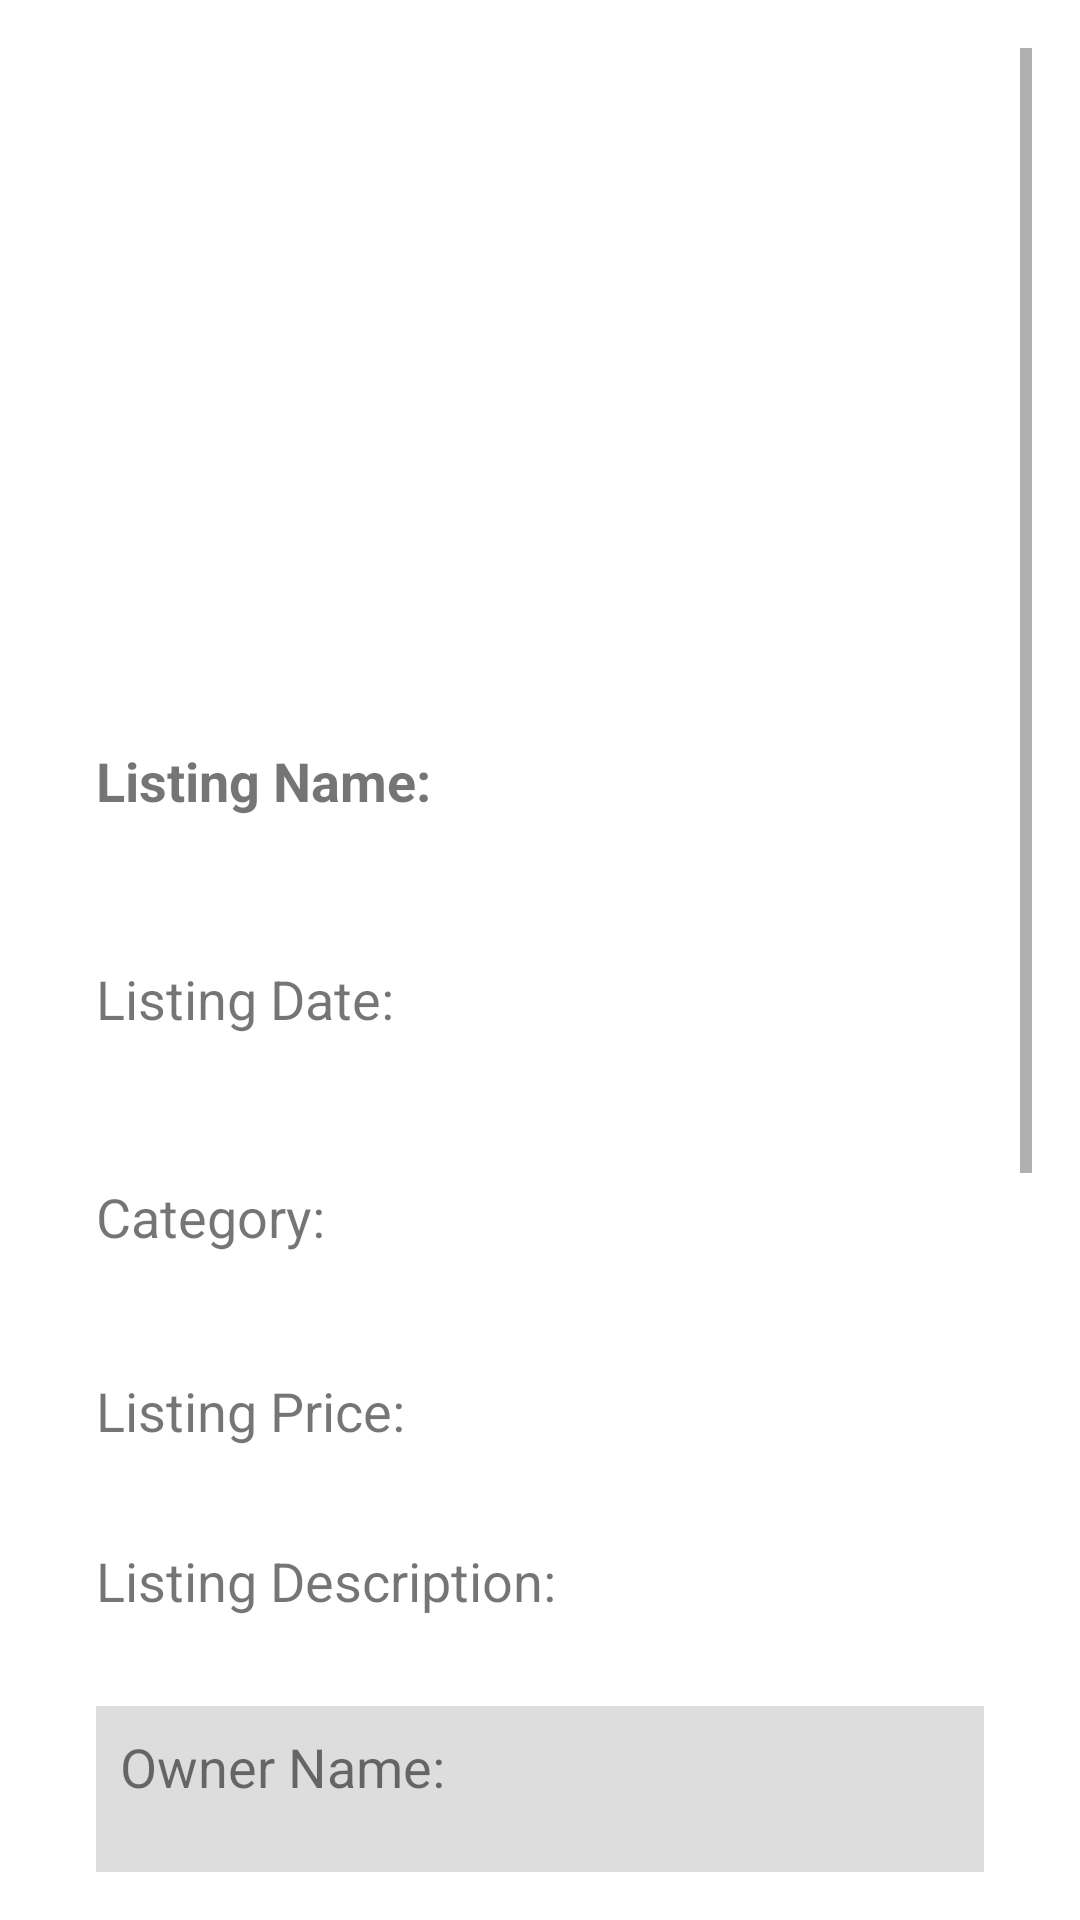

Here is an Android app screen rendered from its layout file. Give the layout XML and the strings, colors and styles it references.
<!-- AndroidManifest.xml: application theme Theme.Vendorium.NoActionBar -->
<!-- res/layout/activity_listing_details.xml -->
<ScrollView
    xmlns:android="http://schemas.android.com/apk/res/android"
    xmlns:app="http://schemas.android.com/apk/res-auto"
    android:layout_width="match_parent"
    android:layout_height="match_parent"
    android:padding="16dp">
<RelativeLayout xmlns:android="http://schemas.android.com/apk/res/android"
    xmlns:app="http://schemas.android.com/apk/res-auto"
    android:layout_width="match_parent"
    android:layout_height="match_parent"
    android:padding="16dp">

        <LinearLayout
            android:id="@+id/llListingImagesContainer"
            android:layout_width="wrap_content"
            android:layout_height="wrap_content"
            android:orientation="horizontal">

            <androidx.recyclerview.widget.RecyclerView
                android:id="@+id/rvListingImages"
                android:layout_width="wrap_content"
                android:layout_height="200dp"
                android:layout_marginEnd="16dp"
                android:orientation="horizontal"
                app:layoutManager="androidx.recyclerview.widget.LinearLayoutManager" />

        </LinearLayout>


    <TextView
        android:id="@+id/tvListingNameTitle"
        android:layout_width="match_parent"
        android:layout_height="wrap_content"
        android:layout_below="@id/llListingImagesContainer"
        android:layout_marginTop="16dp"
        android:text="@string/listing_name_title"
        android:textSize="18sp"
        android:textStyle="bold" />

    <TextView
        android:id="@+id/tvListingName"
        android:layout_width="match_parent"
        android:layout_height="wrap_content"
        android:layout_below="@id/tvListingNameTitle"
        android:textSize="24sp"
        android:textStyle="bold" />

    <TextView
        android:id="@+id/tvListingDateTitle"
        android:layout_width="match_parent"
        android:layout_height="wrap_content"
        android:layout_below="@id/tvListingName"
        android:layout_marginTop="16dp"
        android:text="@string/listing_date"
        android:textSize="18sp" />

    <TextView
        android:id="@+id/tvListingDate"
        android:layout_width="match_parent"
        android:layout_height="wrap_content"
        android:layout_below="@id/tvListingDateTitle"
        android:textSize="24sp"/>

    <TextView
        android:id="@+id/tvListingCategoryTitle"
        android:layout_width="match_parent"
        android:layout_height="wrap_content"
        android:layout_below="@id/tvListingDate"
        android:layout_marginTop="16dp"
        android:text="@string/listing_category"
        android:textSize="18sp"
        android:textStyle="normal" />

    <TextView
        android:id="@+id/tvListingCategory"
        android:layout_width="match_parent"
        android:layout_height="wrap_content"
        android:layout_below="@id/tvListingCategoryTitle"
        android:textSize="24sp"
        android:textStyle="normal" />

    <TextView
        android:id="@+id/tvListingPriceTitle"
        android:layout_width="match_parent"
        android:layout_height="wrap_content"
        android:layout_below="@id/tvListingCategory"
        android:layout_marginTop="8dp"
        android:text="@string/listing_price_title"
        android:textSize="18sp" />

    <TextView
        android:id="@+id/tvListingPrice"
        android:layout_width="match_parent"
        android:layout_height="wrap_content"
        android:layout_below="@id/tvListingPriceTitle"
        android:textSize="18sp" />

    <TextView
        android:id="@+id/tvListingDescriptionTitle"
        android:layout_width="match_parent"
        android:layout_height="wrap_content"
        android:layout_below="@id/tvListingPrice"
        android:layout_marginTop="8dp"
        android:text="@string/listing_description_title"
        android:textSize="18sp" />

    <TextView
        android:id="@+id/tvListingDescription"
        android:layout_width="match_parent"
        android:layout_height="wrap_content"
        android:layout_below="@id/tvListingDescriptionTitle"
        android:textSize="16sp" />

    <TextView
        android:id="@+id/tvOwnerNameTitle"
        android:layout_width="match_parent"
        android:layout_height="wrap_content"
        android:layout_below="@id/tvListingDescription"
        android:layout_marginTop="8dp"
        android:text="@string/owner_name_title"
        android:textSize="18sp"
        android:background="#DDDDDD"
        android:padding="8dp" />

    <TextView
        android:id="@+id/tvOwnerName"
        android:layout_width="match_parent"
        android:layout_height="wrap_content"
        android:layout_below="@id/tvOwnerNameTitle"
        android:textSize="16sp"
        android:background="#DDDDDD"
        android:padding="8dp" />

    <TextView
        android:id="@+id/tvOwnerPhoneTitle"
        android:layout_width="match_parent"
        android:layout_height="wrap_content"
        android:layout_below="@id/tvOwnerName"
        android:layout_marginTop="8dp"
        android:text="@string/owner_phone_title"
        android:textSize="18sp"
        android:background="#DDDDDD"
        android:padding="8dp" />

    <TextView
        android:id="@+id/tvOwnerPhone"
        android:layout_width="match_parent"
        android:layout_height="wrap_content"
        android:layout_below="@id/tvOwnerPhoneTitle"
        android:textSize="16sp"
        android:background="#DDDDDD"
        android:padding="8dp" />


    <TextView
        android:id="@+id/tvOwnerAdressTitle"
        android:layout_width="match_parent"
        android:layout_height="wrap_content"
        android:layout_below="@id/tvOwnerPhone"
        android:layout_marginTop="8dp"
        android:text="@string/owner_address_title"
        android:textSize="18sp"
        android:background="#DDDDDD"
        android:padding="8dp" />

    <TextView
        android:id="@+id/tvOwnerAdress"
        android:layout_width="match_parent"
        android:layout_height="wrap_content"
        android:layout_below="@id/tvOwnerAdressTitle"
        android:textSize="16sp"
        android:background="#DDDDDD"
        android:padding="8dp" />

    <ToggleButton
        android:id="@+id/toggleFavorite"
        android:layout_width="108dp"
        android:layout_height="75dp"
        android:layout_below="@id/tvOwnerAdress"
        android:layout_centerHorizontal="true"
        android:layout_marginTop="8dp"
        android:background="@drawable/toggle_button_selector"
        android:checked="false"
        android:textOff=""
        android:textOn="" />

    <Button
        android:id="@+id/btnUpdateListing"
        android:layout_width="match_parent"
        android:layout_height="wrap_content"
        android:layout_below="@id/toggleFavorite"
        android:layout_marginTop="16dp"
        android:text="@string/update_listing_button"
        android:visibility="invisible" />

    <Button
        android:id="@+id/btnDeleteListing"
        android:layout_width="match_parent"
        android:layout_height="wrap_content"
        android:layout_below="@id/btnUpdateListing"
        android:layout_marginTop="8dp"
        android:text="@string/delete_listing_button"
        android:visibility="invisible" />


</RelativeLayout>
</ScrollView>
<!-- resources referenced by this layout -->
<resources>
  <!-- drawable toggle_button_selector (drawable) -->
  <?xml version="1.0" encoding="utf-8"?>
  <selector xmlns:android="http://schemas.android.com/apk/res/android">
      <item android:drawable="@drawable/ic_star_full_background" android:state_checked="true" />
      <item android:drawable="@drawable/ic_star_empty_background" />
  </selector>
  <string name="delete_listing_button">Delete Listing</string>
  <string name="listing_category">Category:</string>
  <string name="listing_date">Listing Date:</string>
  <string name="listing_description_title">Listing Description:</string>
  <string name="listing_name_title">Listing Name:</string>
  <string name="listing_price_title">Listing Price:</string>
  <string name="owner_address_title">Owner Address:</string>
  <string name="owner_name_title">Owner Name:</string>
  <string name="owner_phone_title">Owner Phone:</string>
  <string name="update_listing_button">Update Listing</string>
  <style name="Theme.Vendorium.NoActionBar">
          <item name="windowActionBar">false</item>
          <item name="windowNoTitle">true</item>
      </style>
  <!-- drawable ic_star_full_background (drawable) -->
  <vector xmlns:android="http://schemas.android.com/apk/res/android"
      android:width="400dp"
      android:height="400dp"
      android:viewportWidth="550"
      android:viewportHeight="550">
      <group
          android:name="backgroundGroup">
          <path
              android:name="backgroundPath"
              android:pathData="M362.96,14.24c-49.72,0-92.95,27.53-115.46,68.13v398.39C284.67,452.84,495,288.55,495,146.28
                  C495,73.36,435.88,14.24,362.96,14.24z"
              android:fillColor="#C70024"/>
          <path
              android:name="backgroundPath"
              android:pathData="M132.04,14.24C59.12,14.24,0,73.36,0,146.28c0,142.26,210.33,306.55,247.5,334.48V82.37
                  C224.99,41.77,181.76,14.24,132.04,14.24z"
              android:fillColor="#FF0C38"/>
      </group>
  </vector>
  <!-- drawable ic_star_empty_background (drawable) -->
  <vector xmlns:android="http://schemas.android.com/apk/res/android"
      android:width="400dp"
      android:height="400dp"
      android:viewportWidth="550"
      android:viewportHeight="550">
      <group
          android:name="backgroundGroup">
          <path
              android:name="backgroundPath"
              android:pathData="M362.96,14.24c-49.72,0-92.95,27.53-115.46,68.13v398.39C284.67,452.84,495,288.55,495,146.28
                  C495,73.36,435.88,14.24,362.96,14.24z"
              android:fillColor="#E6F0F9"
              android:strokeWidth="1"
              android:strokeColor="#E6F0F9"/>
          <path
              android:name="backgroundPath"
              android:pathData="M132.04,14.24C59.12,14.24,0,73.36,0,146.28c0,142.26,210.33,306.55,247.5,334.48V82.37
                  C224.99,41.77,181.76,14.24,132.04,14.24z"
              android:fillColor="#E6F0F9"
              android:strokeWidth="1"
              android:strokeColor="#E6F0F9"/>
      </group>
  </vector>
</resources>
